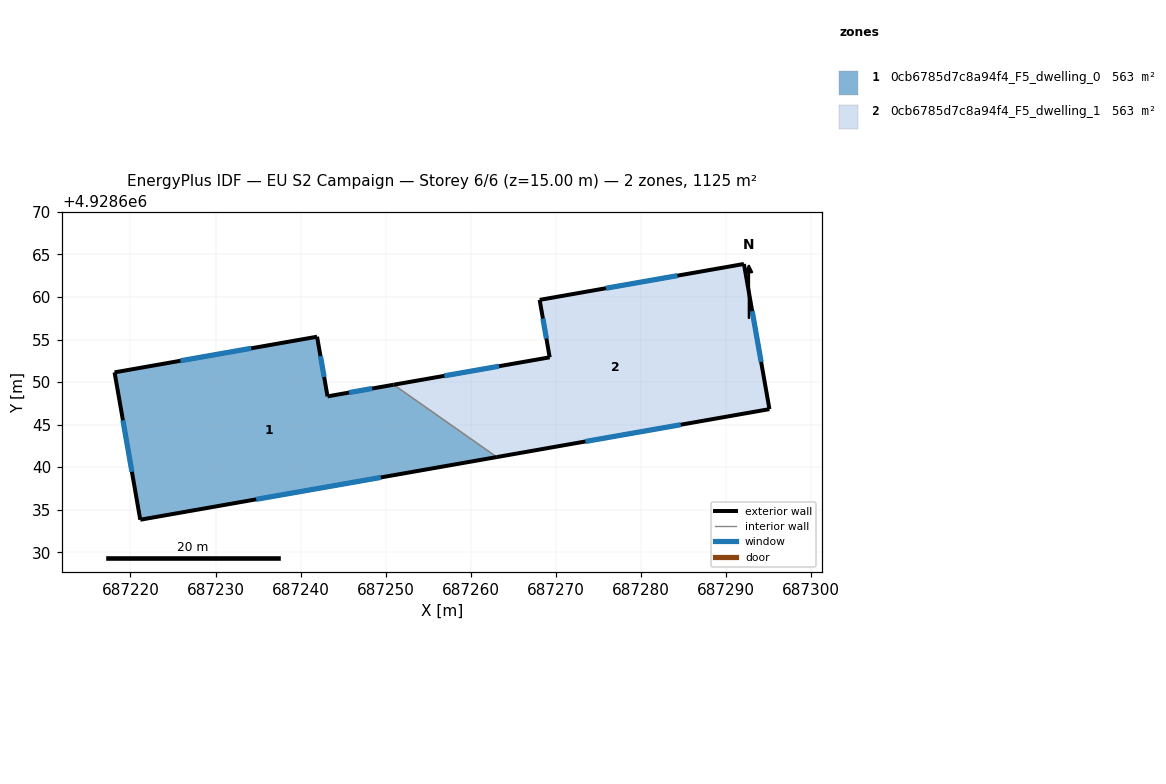
=== STOREY PLAN SPEC (per zone: floor XY polygon, exterior-wall plan segments, windows/doors) ===
zone 1: 0cb6785d7c8a94f4_F5_dwelling_0  (562.5 m²)
  floor: (687250.93, 4928649.69) (687263.05, 4928641.19) (687221.15, 4928633.82) (687218.13, 4928651.14) (687241.93, 4928655.33) (687243.16, 4928648.32)
  exterior wall: (687221.15, 4928633.82) – (687263.06, 4928641.19)  [42.5 m]
    window: (687234.78, 4928636.22) – (687249.43, 4928638.79)  [15.6 m²]
  exterior wall: (687218.13, 4928651.14) – (687221.15, 4928633.82)  [17.6 m]
    window: (687219.11, 4928645.51) – (687220.17, 4928639.46)  [6.4 m²]
  exterior wall: (687241.93, 4928655.33) – (687218.13, 4928651.14)  [24.2 m]
    window: (687234.19, 4928653.97) – (687225.87, 4928652.51)  [8.9 m²]
  exterior wall: (687243.16, 4928648.32) – (687241.93, 4928655.33)  [7.1 m]
    window: (687242.76, 4928650.60) – (687242.33, 4928653.05)  [2.6 m²]
  exterior wall: (687250.93, 4928649.69) – (687243.16, 4928648.32)  [7.9 m]
    window: (687248.40, 4928649.24) – (687245.69, 4928648.77)  [2.9 m²]
  interior walls: 1
zone 2: 0cb6785d7c8a94f4_F5_dwelling_1  (562.5 m²)
  floor: (687292.10, 4928663.88) (687295.10, 4928646.82) (687263.05, 4928641.19) (687250.93, 4928649.69) (687269.27, 4928652.91) (687268.09, 4928659.66)
  exterior wall: (687295.10, 4928646.82) – (687292.10, 4928663.88)  [17.3 m]
    window: (687294.12, 4928652.37) – (687293.08, 4928658.33)  [6.4 m²]
  exterior wall: (687263.06, 4928641.19) – (687295.10, 4928646.82)  [32.5 m]
    window: (687273.48, 4928643.02) – (687284.68, 4928644.99)  [11.9 m²]
  exterior wall: (687269.27, 4928652.91) – (687250.93, 4928649.69)  [18.6 m]
    window: (687263.31, 4928651.86) – (687256.90, 4928650.74)  [6.8 m²]
  exterior wall: (687268.09, 4928659.66) – (687269.27, 4928652.91)  [6.9 m]
    window: (687268.47, 4928657.47) – (687268.89, 4928655.11)  [2.5 m²]
  exterior wall: (687292.10, 4928663.88) – (687268.09, 4928659.66)  [24.4 m]
    window: (687284.29, 4928662.51) – (687275.90, 4928661.03)  [8.9 m²]
  interior walls: 1

=== DERIVED (storey summary) ===
Building: EU S2 Campaign
Storey: 6 of 6  (floor level z = 15.00 m)
Storey gross floor area: 1125.0 m²
Zones on this storey: 2
  - 0cb6785d7c8a94f4_F5_dwelling_0: floor 562.5 m²; exterior wall 99.3 m (297.9 m²); 5 window(s) 36.4 m²; WWR 12.2%
  - 0cb6785d7c8a94f4_F5_dwelling_1: floor 562.5 m²; exterior wall 99.7 m (299.1 m²); 5 window(s) 36.6 m²; WWR 12.2%
Zone adjacency (shared interzone walls):
  - 0cb6785d7c8a94f4_F5_dwelling_0 ↔ 0cb6785d7c8a94f4_F5_dwelling_1